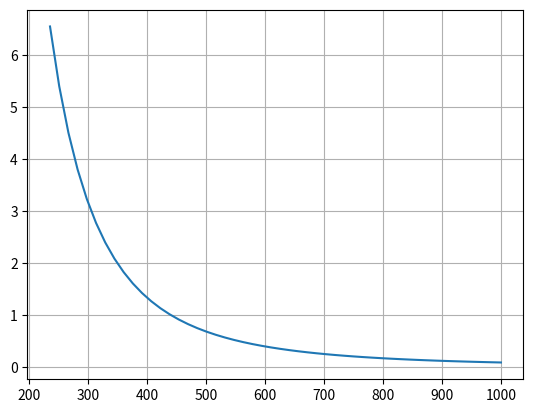

Reproduce this figure in Python.
import numpy as np
import matplotlib.pyplot as plt

wl = np.array(np.linspace(235, 1000, 50))
kvec = 2*np.pi / wl

phase_err = kvec ** 3
phase_err = phase_err / np.mean(phase_err)

plt.plot(wl, phase_err)
plt.grid()
plt.show()


